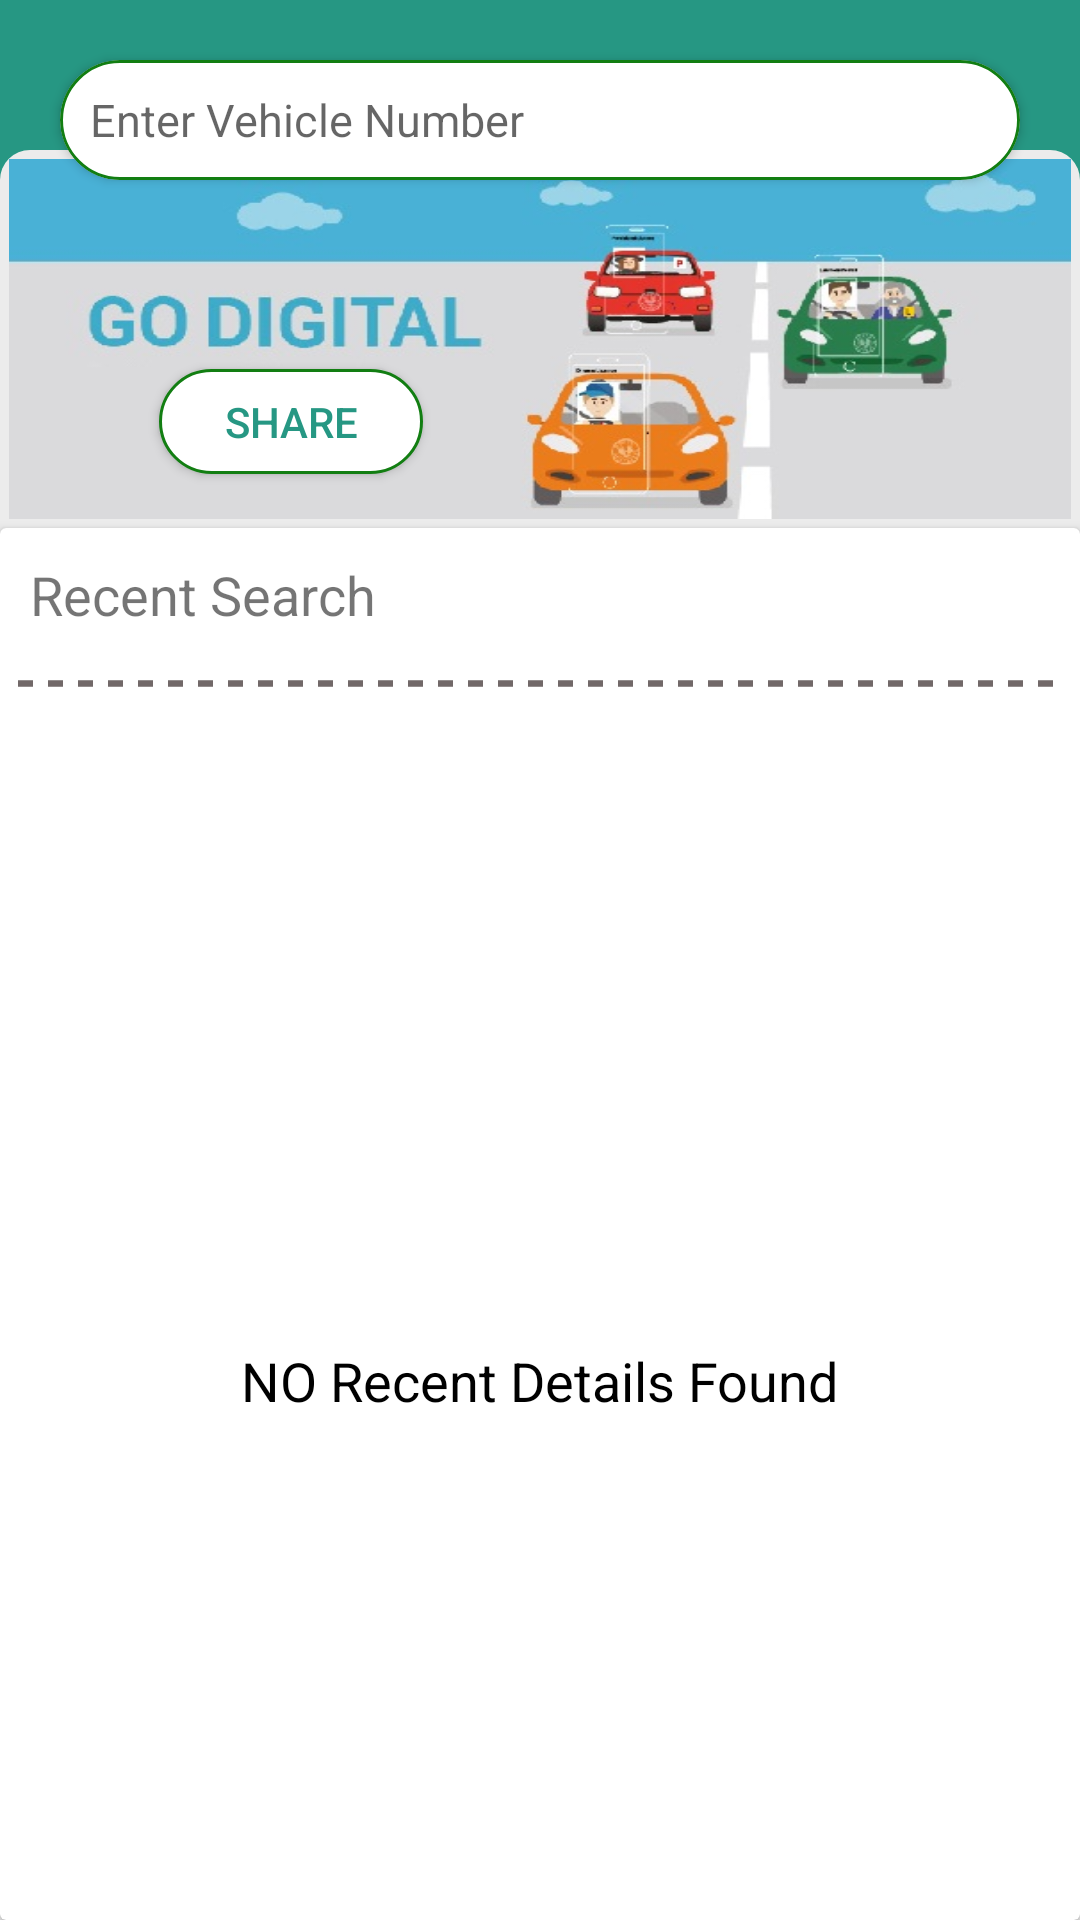

Produce the Android XML layout that renders to this screen, including the resource entries it uses.
<!-- AndroidManifest.xml: application theme AppTheme -->
<!-- res/layout/activity_searchbardetails.xml -->
<?xml version="1.0" encoding="utf-8"?>
<FrameLayout xmlns:android="http://schemas.android.com/apk/res/android"
    xmlns:app="http://schemas.android.com/apk/res-auto"
    xmlns:tools="http://schemas.android.com/tools"
    android:layout_width="match_parent"
    android:layout_height="match_parent"
    android:background="@color/colorPrimaryDark"
    tools:context=".Searchbardetails">


    <android.support.v7.widget.CardView
        android:layout_width="match_parent"
        android:layout_height="40dp"
        android:layout_marginLeft="20dp"
        android:layout_marginTop="20dp"
        android:layout_marginRight="20dp"
        app:cardBackgroundColor="#d6d6d6"
        app:cardCornerRadius="20dp">


        <LinearLayout
            android:layout_width="match_parent"
            android:layout_height="match_parent"
            android:layout_gravity="center"
            android:orientation="horizontal"
            android:background="@drawable/cardviewbackgroundshape">

            <EditText
                android:id="@+id/ed_search"
                android:layout_width="match_parent"
                android:layout_height="wrap_content"
                android:background="#00ffffff"
                android:layout_gravity="center"
                android:layout_margin="10dp"
                android:drawableRight="@drawable/ic_search_black_24dp"
                android:hint="Enter Vehicle Number"
                android:textSize="15sp"/>


        </LinearLayout>


    </android.support.v7.widget.CardView>

    <LinearLayout
        android:layout_width="match_parent"
        android:layout_height="match_parent"
        android:orientation="vertical"
        android:layout_marginTop="50dp"
        android:background="@drawable/card_shape">

        <FrameLayout
            android:layout_width="match_parent"
            android:layout_height="120dp"
            android:layout_margin="3dp"
            android:background="@drawable/godigital">


            <Button
                android:layout_width="wrap_content"
                android:layout_height="35dp"
                android:layout_marginTop="70dp"
                android:text="Share"
                android:textColor="@color/colorPrimaryDark"
                android:background="@drawable/cardviewbackgroundshape"
                android:layout_marginLeft="50dp"/>




        </FrameLayout>

        <android.support.v7.widget.CardView
            android:layout_width="match_parent"
            android:layout_height="match_parent">

            <RelativeLayout
                android:layout_width="match_parent"
                android:layout_height="match_parent">



                <TextView
                    android:id="@+id/recentsearch"
                    android:layout_width="wrap_content"
                    android:layout_height="wrap_content"
                    android:text="Recent Search"
                    android:textSize="18dp"
                    android:layout_margin="10dp"
                    />

                <TextView
                    android:id="@+id/norecent"
                    android:layout_width="wrap_content"
                    android:layout_height="wrap_content"
                    android:text="NO Recent Details Found"
                    android:textSize="18dp"
                    android:textColor="#000"
                    android:layout_below="@id/carimg"
                    android:layout_margin="10dp"
                    android:layout_centerHorizontal="true"/>


                <ImageView
                    android:layout_width="match_parent"
                    android:layout_height="5dp"
                    android:src="@drawable/line"
                    android:layout_margin="5dp"
                    android:background="@drawable/line"
                    android:layerType="software"
                    android:layout_below="@id/recentsearch"/>


                <ImageView
                    android:id="@+id/carimg"
                    android:layout_width="60dp"
                    android:layout_height="60dp"
                    android:src="@drawable/car__3_"
                    android:layout_centerInParent="true"/>






            </RelativeLayout>


        </android.support.v7.widget.CardView>







    </LinearLayout>


</FrameLayout>
<!-- resources referenced by this layout -->
<resources>
  <color name="colorPrimaryDark">#269783</color>
  <!-- drawable card_shape (drawable) -->
  <?xml version="1.0" encoding="utf-8"?>
  <shape xmlns:android="http://schemas.android.com/apk/res/android"
      android:shape="rectangle">
  
      <corners android:topLeftRadius="10dp"
          android:topRightRadius="10dp"/>
      <stroke  android:color="#fff"  />
      <solid android:color="#ececec"/>
  
  </shape>
  <!-- drawable cardviewbackgroundshape (drawable) -->
  <?xml version="1.0" encoding="utf-8"?>
  <shape xmlns:android="http://schemas.android.com/apk/res/android"
      android:shape="rectangle">
  
      <corners android:radius="20dp"
         />
      <stroke  android:color="#127e12" android:width="1dp" />
      <solid android:color="#fff"/>
  
  </shape>
  <!-- drawable godigital: jpg bitmap (drawable, 30620 bytes) -->
  <!-- drawable line (drawable) -->
  <?xml version="1.0" encoding="utf-8"?>
  <shape xmlns:android="http://schemas.android.com/apk/res/android"
      android:shape="line">
  
      <stroke  android:color="#716868" android:width="2dp" android:dashWidth="5dp" android:dashGap="5dp"/>
      <solid android:color="#585353" />
  
  </shape>
  <style name="AppTheme" parent="Theme.AppCompat.Light.NoActionBar">
          
          <item name="colorPrimary">@color/colorPrimary</item>
          <item name="colorPrimaryDark">@color/colorPrimaryDark</item>
          <item name="colorAccent">@color/colorAccent</item>
      </style>
  <color name="colorPrimary">#39dcbf</color>
  <color name="colorAccent">#2a76a6</color>
</resources>
